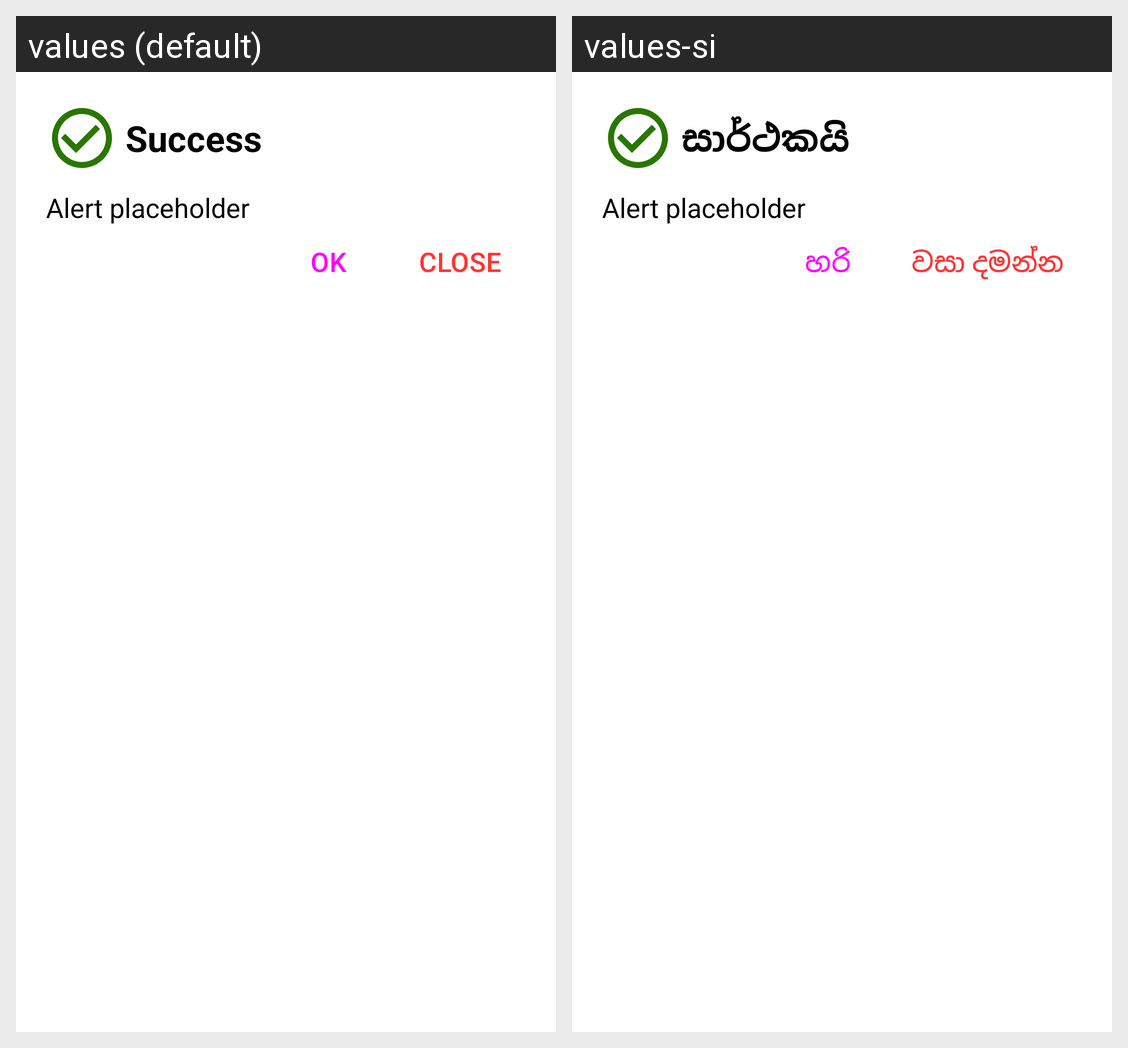

Strings drawn on this Android screen and how each of the app's shown locales translates them:
Android screen res/layout/custom_alert_layout.xml rendered under 2 locales, left to right: values (default), values-si. Device: Nexus 5 (rendered at 1080×1920; each locale shown at half size, 540×960, under a caption strip naming it); theme Theme.PaddyFarm.
Strings drawn on this screen, with the default value and each locale's value (text and hints the layout hard-codes, and strings that could not be matched under every locale, appear in the picture but are not listed):

success
  values: Success
  values-si: සාර්ථක‍යි

alert_placeholder
  values: Alert placeholder
  values-si: Alert placeholder

ok
  values: OK
  values-si: හරි

close
  values: CLOSE
  values-si: වසා දමන්න
